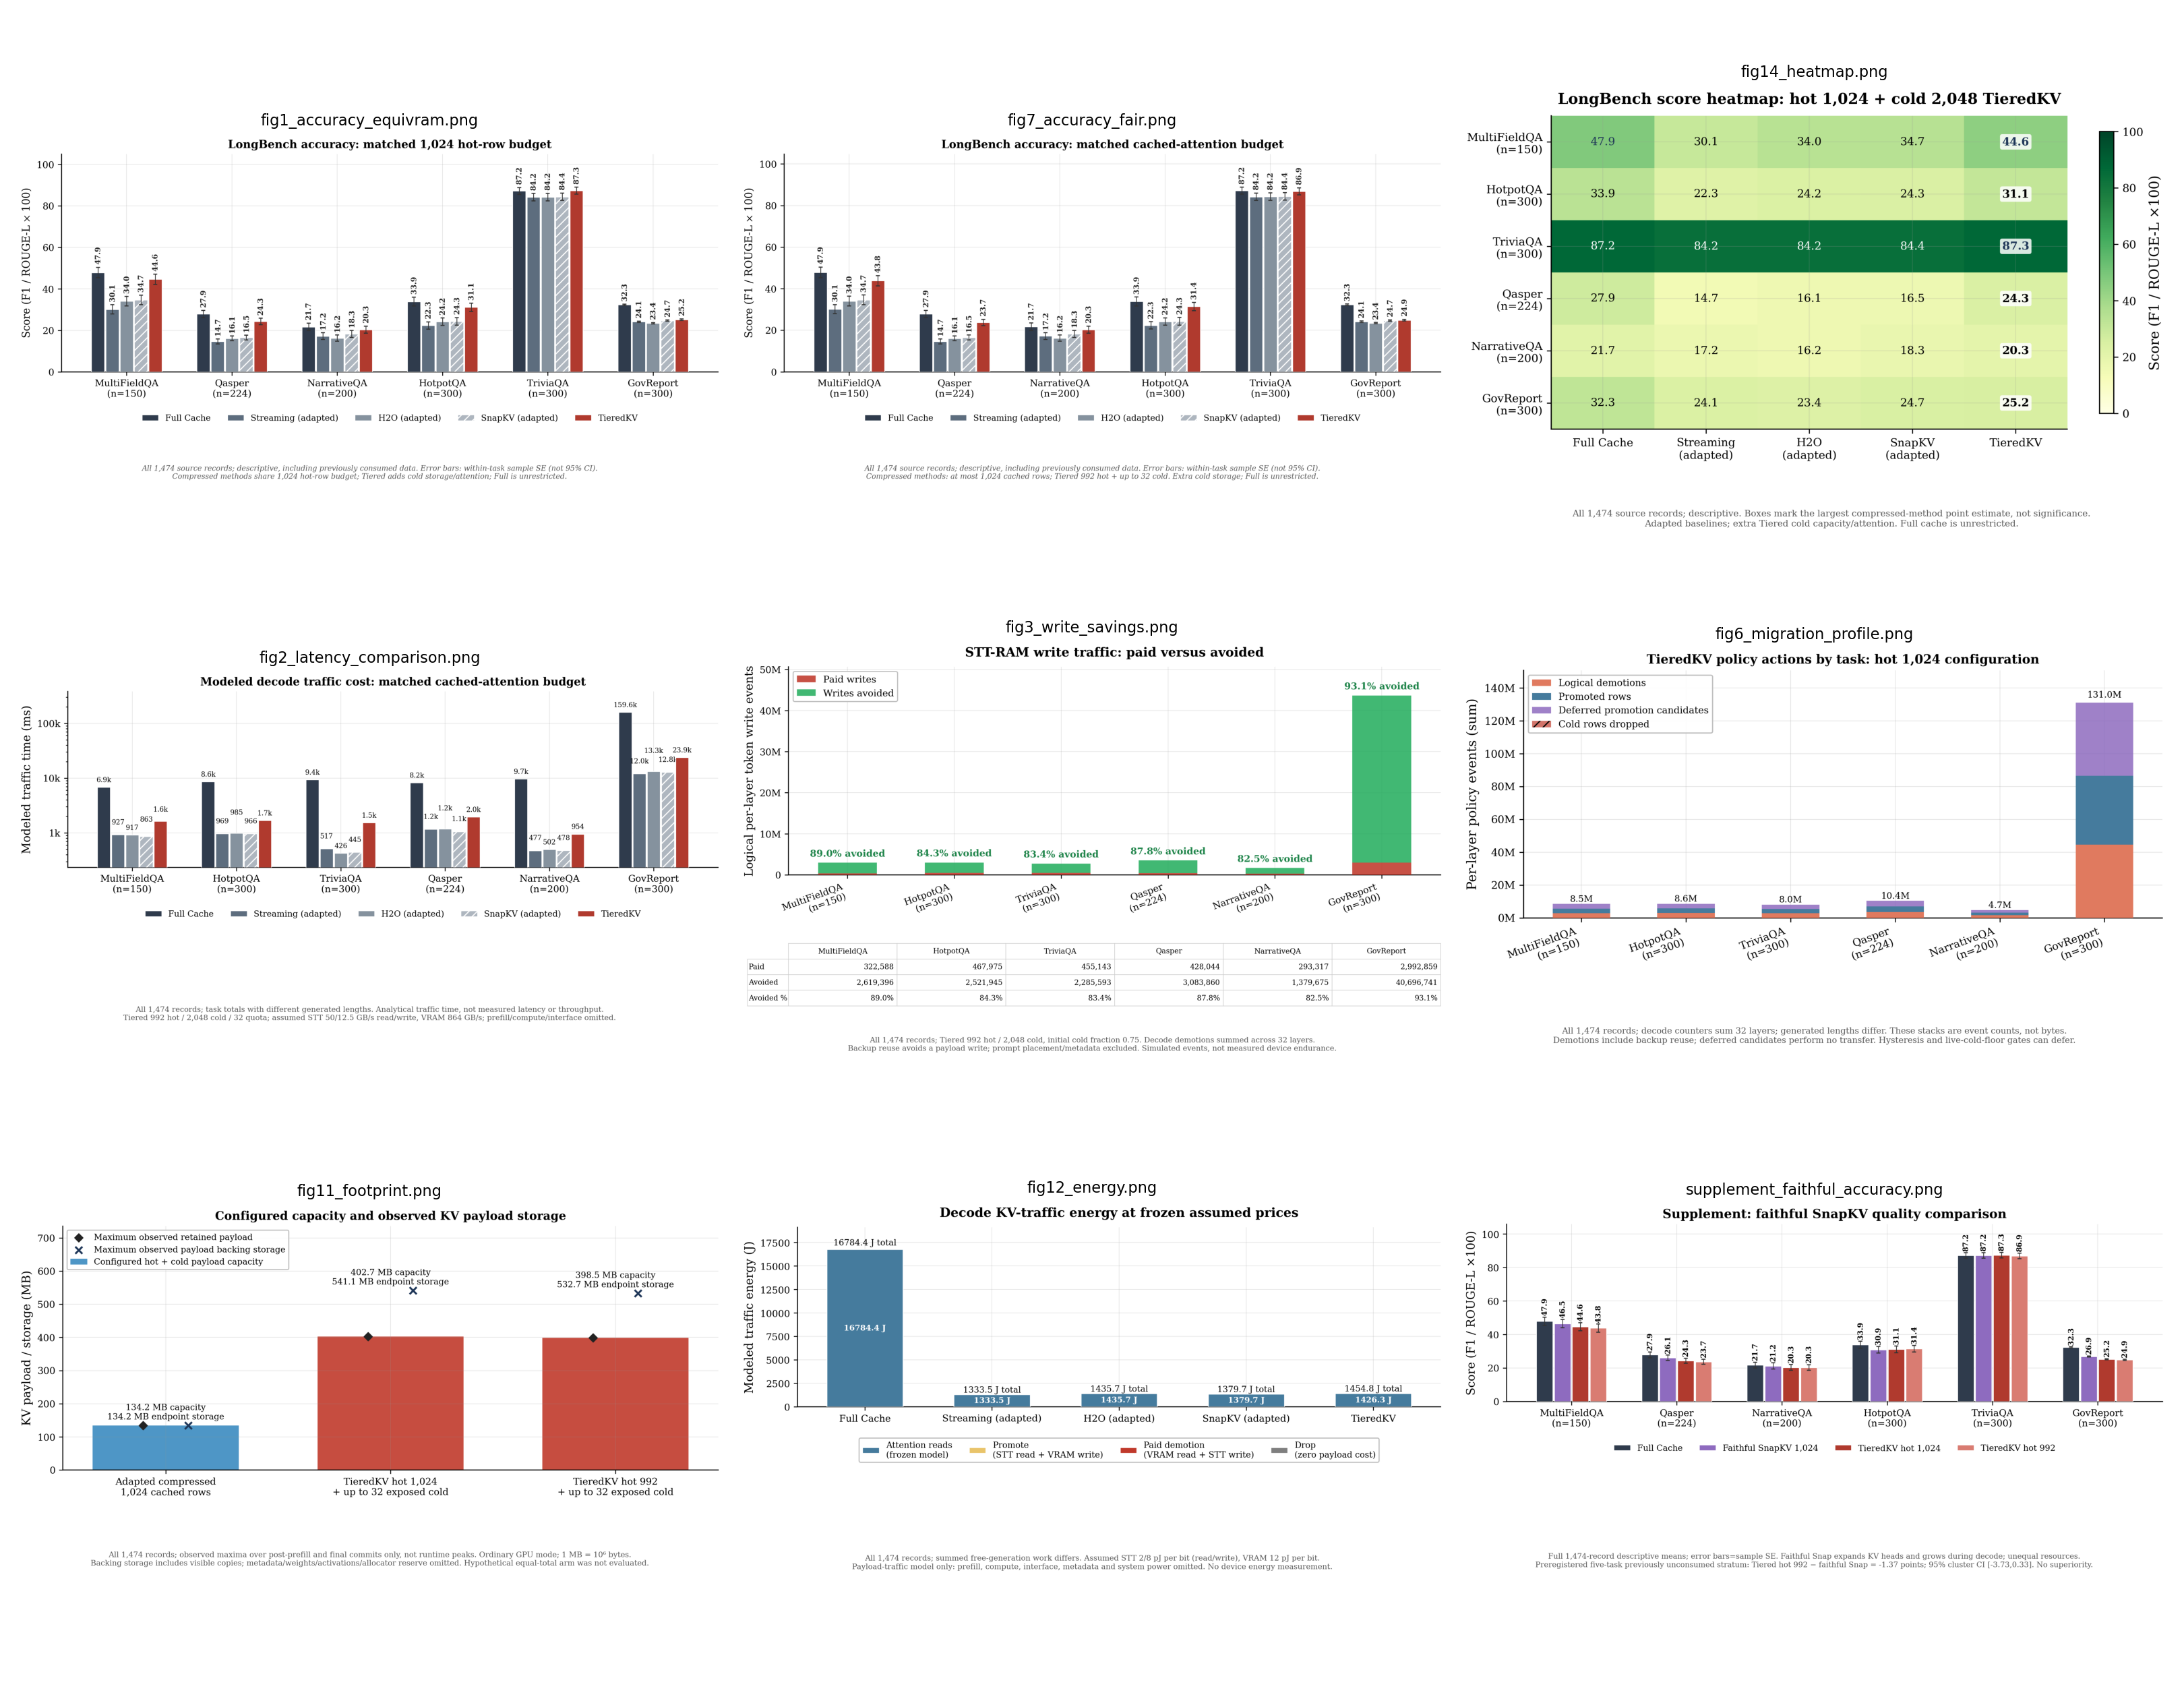

Recreate this plot in Python.
"""Review-only overview of the nine native scientific plots."""
from pathlib import Path
import json
import matplotlib
matplotlib.use('Agg')
import matplotlib.pyplot as plt
BASE=Path(__file__).resolve().parent
names=[name for name in json.loads((BASE/'provenance.json').read_text())['outputs_sha256'] if name.endswith('.png')]
assert len(names)==9
fig,axes=plt.subplots(3,3,figsize=(18,14))
for ax,name in zip(axes.flat,names):
    ax.imshow(plt.imread(BASE/name));ax.axis('off');ax.set_title(name,fontsize=9)
fig.tight_layout(pad=1)
fig.savefig(BASE/'contact_sheet.png',dpi=180)
plt.close(fig)
